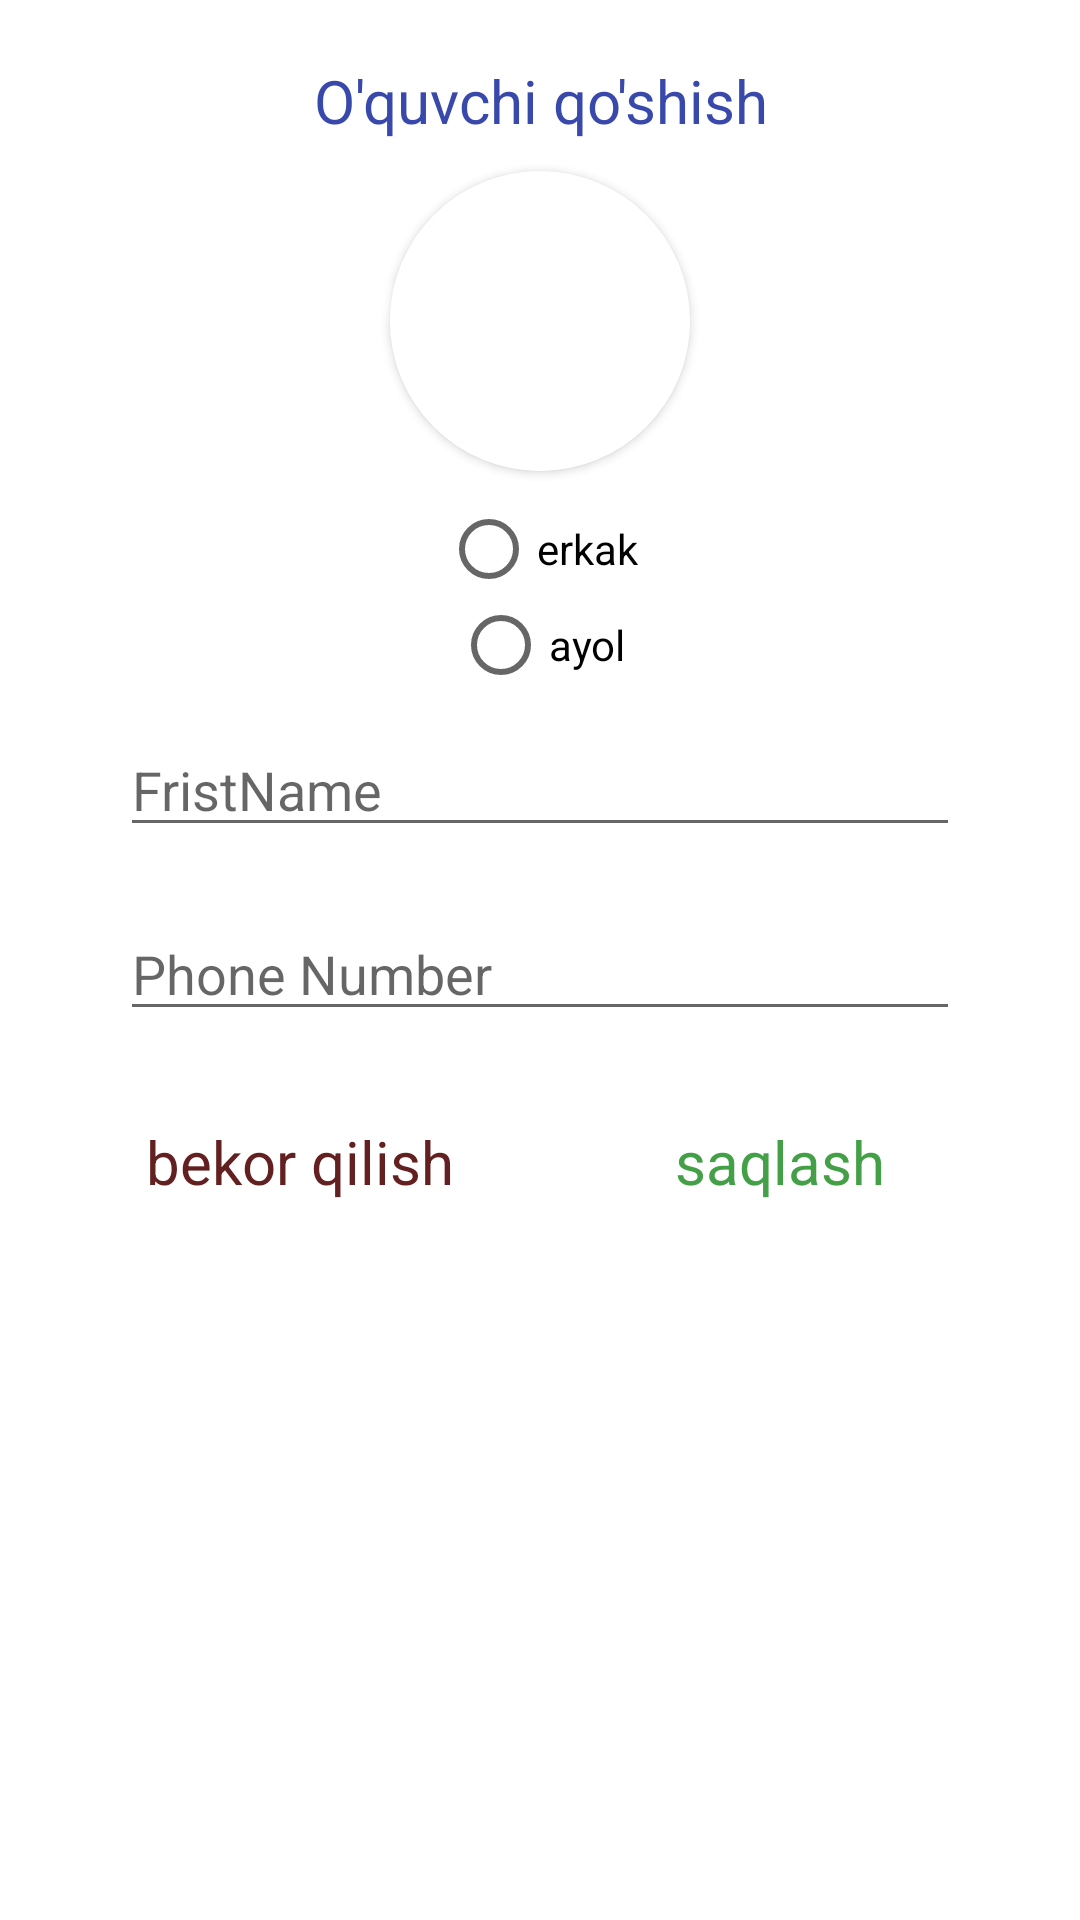

Reconstruct the res/layout file that produces this screen, plus the resources it refers to.
<!-- AndroidManifest.xml: application theme Theme.EduCenterFragment -->
<!-- res/layout/add_student.xml -->
<?xml version="1.0" encoding="utf-8"?>
<LinearLayout xmlns:android="http://schemas.android.com/apk/res/android"
    xmlns:app="http://schemas.android.com/apk/res-auto"
    xmlns:mask="http://schemas.android.com/apk/res-auto"
    xmlns:tools="http://schemas.android.com/tools"
    android:layout_width="match_parent"
    android:layout_height="match_parent"
    android:background="@color/white"
    android:orientation="vertical"
    android:padding="20dp">

   <androidx.recyclerview.widget.RecyclerView
       app:layoutManager="androidx.recyclerview.widget.LinearLayoutManager"
       android:visibility="gone"
       android:layout_width="200dp"
       android:layout_gravity="center"
       android:layout_height="400dp"
       android:id="@+id/bayroqlar_rec"/>
<LinearLayout
    android:id="@+id/layout_edit"
    android:layout_width="match_parent"
    android:orientation="vertical"
    android:layout_height="match_parent">
<TextView
    android:gravity="center"
    android:textColor="#3949AB"
    android:layout_width="match_parent"
    android:layout_height="wrap_content"
    android:textSize="20sp"
    android:text="O'quvchi qo'shish"/>

        <androidx.cardview.widget.CardView
            android:layout_gravity="center"
            android:layout_width="100dp"
            android:layout_margin="10dp"
            app:cardCornerRadius="50dp"
            android:layout_height="100dp">

            <ImageView

                android:id="@+id/img_dilag"
                android:layout_width="match_parent"
                android:layout_height="match_parent"
                android:src="@color/white" />



        </androidx.cardview.widget.CardView>
<RadioGroup
    android:gravity="center"
    android:id="@+id/radio_group"
    android:layout_width="match_parent"
    android:layout_height="wrap_content"
    android:orientation="vertical"
    >
    <RadioButton

        android:id="@+id/male"
        android:layout_width="wrap_content"
        android:layout_height="match_parent"
        android:text="erkak"
        android:layout_weight="1"/>
    <RadioButton
        android:id="@+id/female"
        android:layout_width="wrap_content"
        android:layout_height="match_parent"
        android:text="ayol"
        android:layout_weight="1"/>

</RadioGroup>

    <EditText
        android:inputType="text"
        android:id="@+id/title_add"
        android:layout_width="match_parent"
        android:layout_height="wrap_content"
        android:layout_marginHorizontal="20dp"
        android:layout_marginVertical="10dp"
        android:hint="FristName" />
    <EditText
        android:id="@+id/number"
        android:inputType="phone"
        android:layout_width="match_parent"
        android:layout_height="wrap_content"
        android:layout_marginHorizontal="20dp"
        android:layout_marginVertical="10dp"
        android:hint="Phone Number" />




    <LinearLayout
        android:layout_width="match_parent"
        android:layout_height="wrap_content">

        <TextView
            android:id="@+id/bekor_qilish"
            android:layout_width="0dp"
            android:layout_height="match_parent"
            android:layout_weight="1"
            android:clickable="true"
            android:focusable="true"
            android:foreground="?selectableItemBackgroundBorderless"
            android:gravity="center"
            android:padding="20dp"
            android:text="bekor qilish"
            android:textColor="#632020"
            android:textSize="20sp" />

        <TextView
            android:id="@+id/saqlash"
            android:layout_width="0dp"
            android:layout_height="match_parent"
            android:layout_weight="1"
            android:clickable="true"
            android:focusable="true"
            android:foreground="?selectableItemBackgroundBorderless"
            android:gravity="center"
            android:padding="20dp"
            android:text="saqlash"
            android:textColor="#43A047"
            android:textSize="20sp" />
    </LinearLayout>
    </LinearLayout>
</LinearLayout>
<!-- resources referenced by this layout -->
<resources>
  <style name="Theme.EduCenterFragment" parent="Theme.MaterialComponents.DayNight.NoActionBar.Bridge">
          
          <item name="colorPrimary">#FDD835</item>
          <item name="colorPrimaryVariant">#000000</item>
          <item name="colorOnPrimary">@color/white</item>
          
          <item name="colorSecondary">@color/teal_200</item>
          <item name="colorSecondaryVariant">@color/teal_700</item>
          <item name="colorOnSecondary">@color/black</item>
          
          <item name="android:statusBarColor" tools:targetApi="l">?attr/colorPrimaryVariant</item>
          
      </style>
  <!-- not gathered from this repository: default colours our renderer supplied (Android Studio template values) -->
  <color name="teal_200">#FF03DAC5</color>
  <color name="teal_700">#FF018786</color>
  <color name="black">#FF000000</color>
  <color name="white">#FFFFFFFF</color>
</resources>
